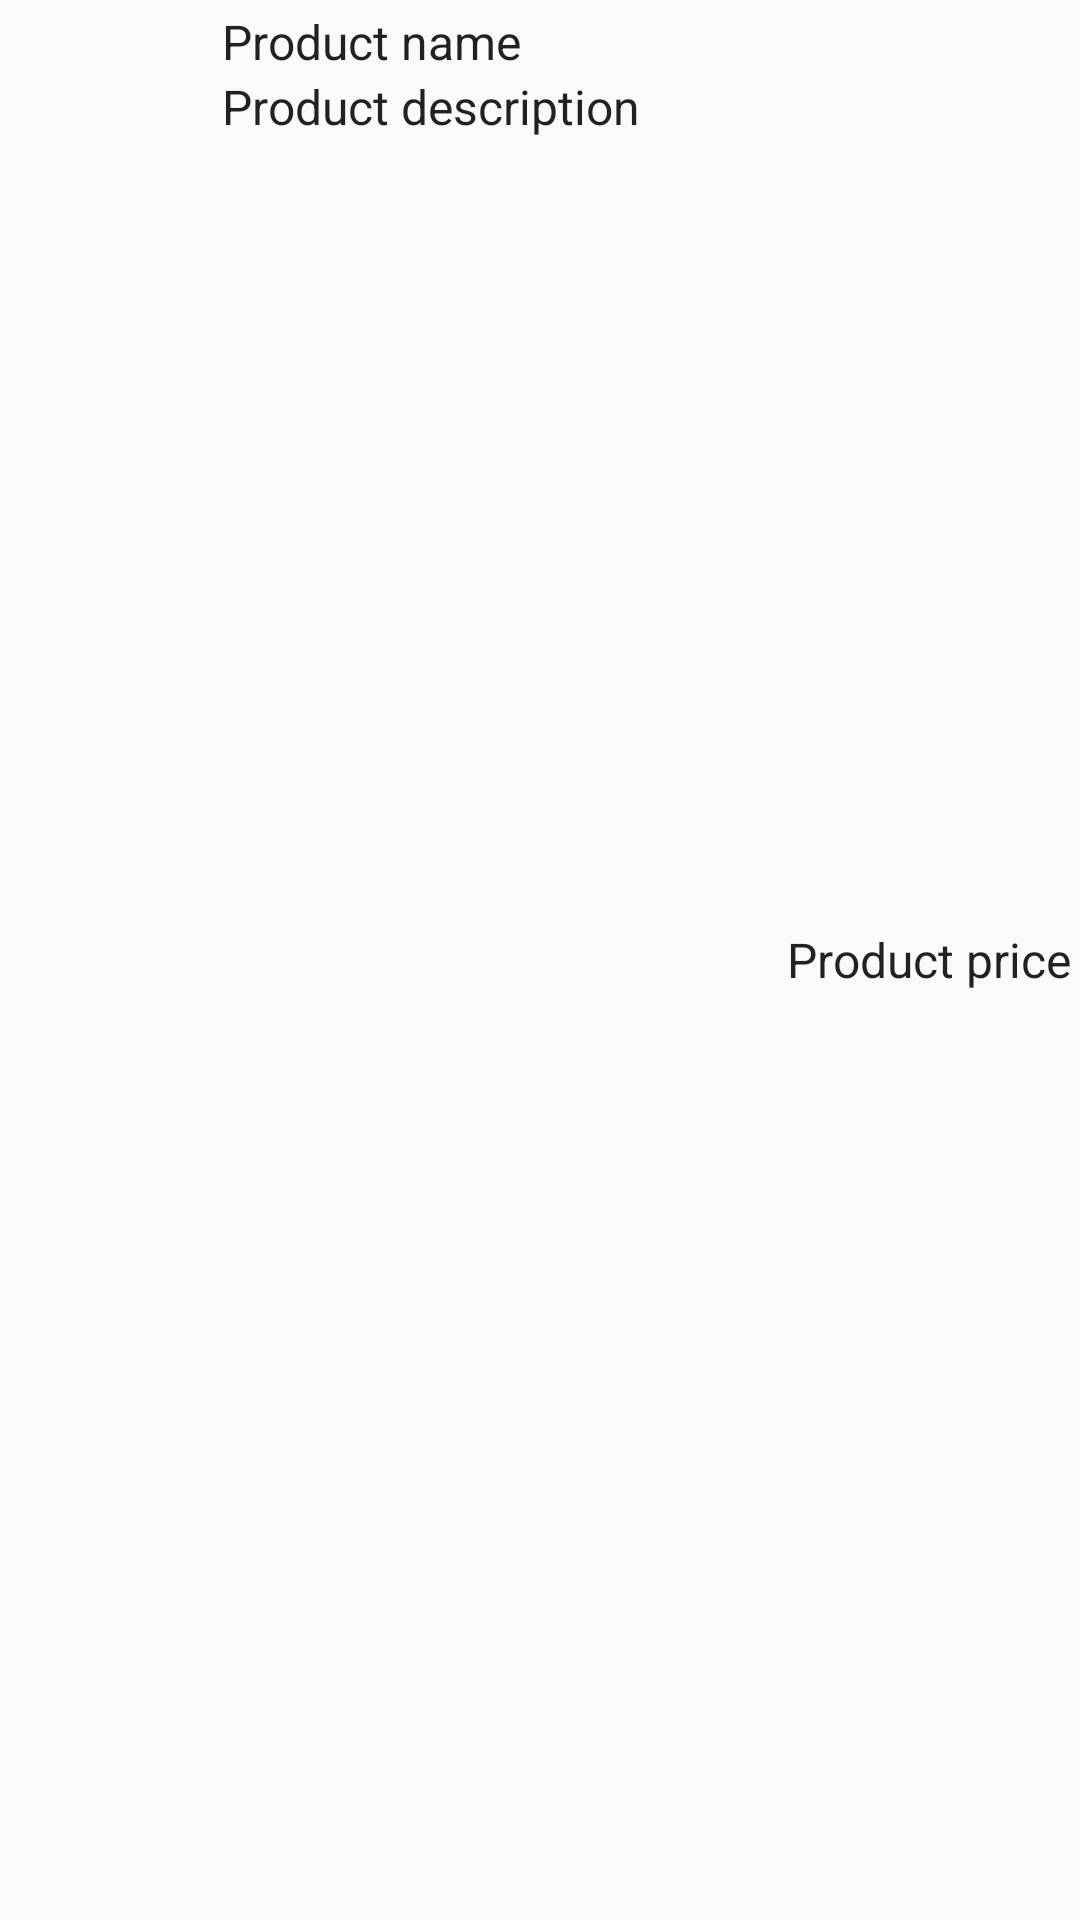

This screen was rendered from an Android layout file. Write that file and the resources it references.
<!-- AndroidManifest.xml: application theme AppTheme -->
<!-- res/layout/product_row.xml -->
<?xml version="1.0" encoding="utf-8"?>

<RelativeLayout xmlns:android="http://schemas.android.com/apk/res/android"
    xmlns:app="http://schemas.android.com/apk/res-auto"
    android:layout_width="match_parent"
    android:layout_height="wrap_content">

    <ImageView
        android:layout_width="65sp"
        android:layout_height="65sp"
        app:srcCompat="@mipmap/ic_launcher"
        android:id="@+id/img_product"
        android:scaleType="fitCenter"
        android:layout_alignParentLeft="true"
        android:layout_margin="3dp"/>

    <LinearLayout
        android:orientation="vertical"
        android:layout_width="wrap_content"
        android:layout_height="match_parent"
        android:layout_alignParentTop="true"
        android:layout_toRightOf="@+id/img_product"
        android:layout_toLeftOf="@+id/price_product"
        android:layout_marginLeft="3dp"
        android:layout_marginRight="3dp"
        android:layout_marginTop="3dp"
        android:layout_alignBottom="@+id/img_product">

        <TextView
            android:id="@+id/title_product"
            android:layout_width="wrap_content"
            android:layout_height="wrap_content"
            android:textAppearance="?attr/textAppearanceListItem"
            android:text="Product name"/>

        <TextView
            android:id="@+id/description_product"
            android:layout_width="wrap_content"
            android:layout_height="wrap_content"
            android:textAppearance="?attr/textAppearanceListItem"
            android:text="Product description"/>
    </LinearLayout>

    <TextView
        android:id="@+id/price_product"
        android:layout_width="wrap_content"
        android:layout_height="wrap_content"
        android:textAppearance="?attr/textAppearanceListItem"
        android:text="Product price"
        android:layout_centerVertical="true"
        android:layout_alignParentRight="true"
        android:layout_marginLeft="3dp"
        android:layout_marginRight="3dp"
        android:layout_marginTop="3dp"
        android:layout_marginBottom="3dp" />

</RelativeLayout>
<!-- resources referenced by this layout -->
<resources>
  <style name="AppTheme" parent="Base.AppTheme" />
  <style name="Base.AppTheme" parent="Theme.AppCompat.Light.NoActionBar">
          
          <item name="colorPrimary">@color/colorPrimary</item>
          <item name="colorPrimaryDark">@color/colorPrimaryDark</item>
          <item name="colorAccent">@color/colorAccent</item>
      </style>
  <color name="colorPrimary">#455A64</color>
  <color name="colorPrimaryDark">#263238</color>
  <color name="colorAccent">#D50000</color>
</resources>
